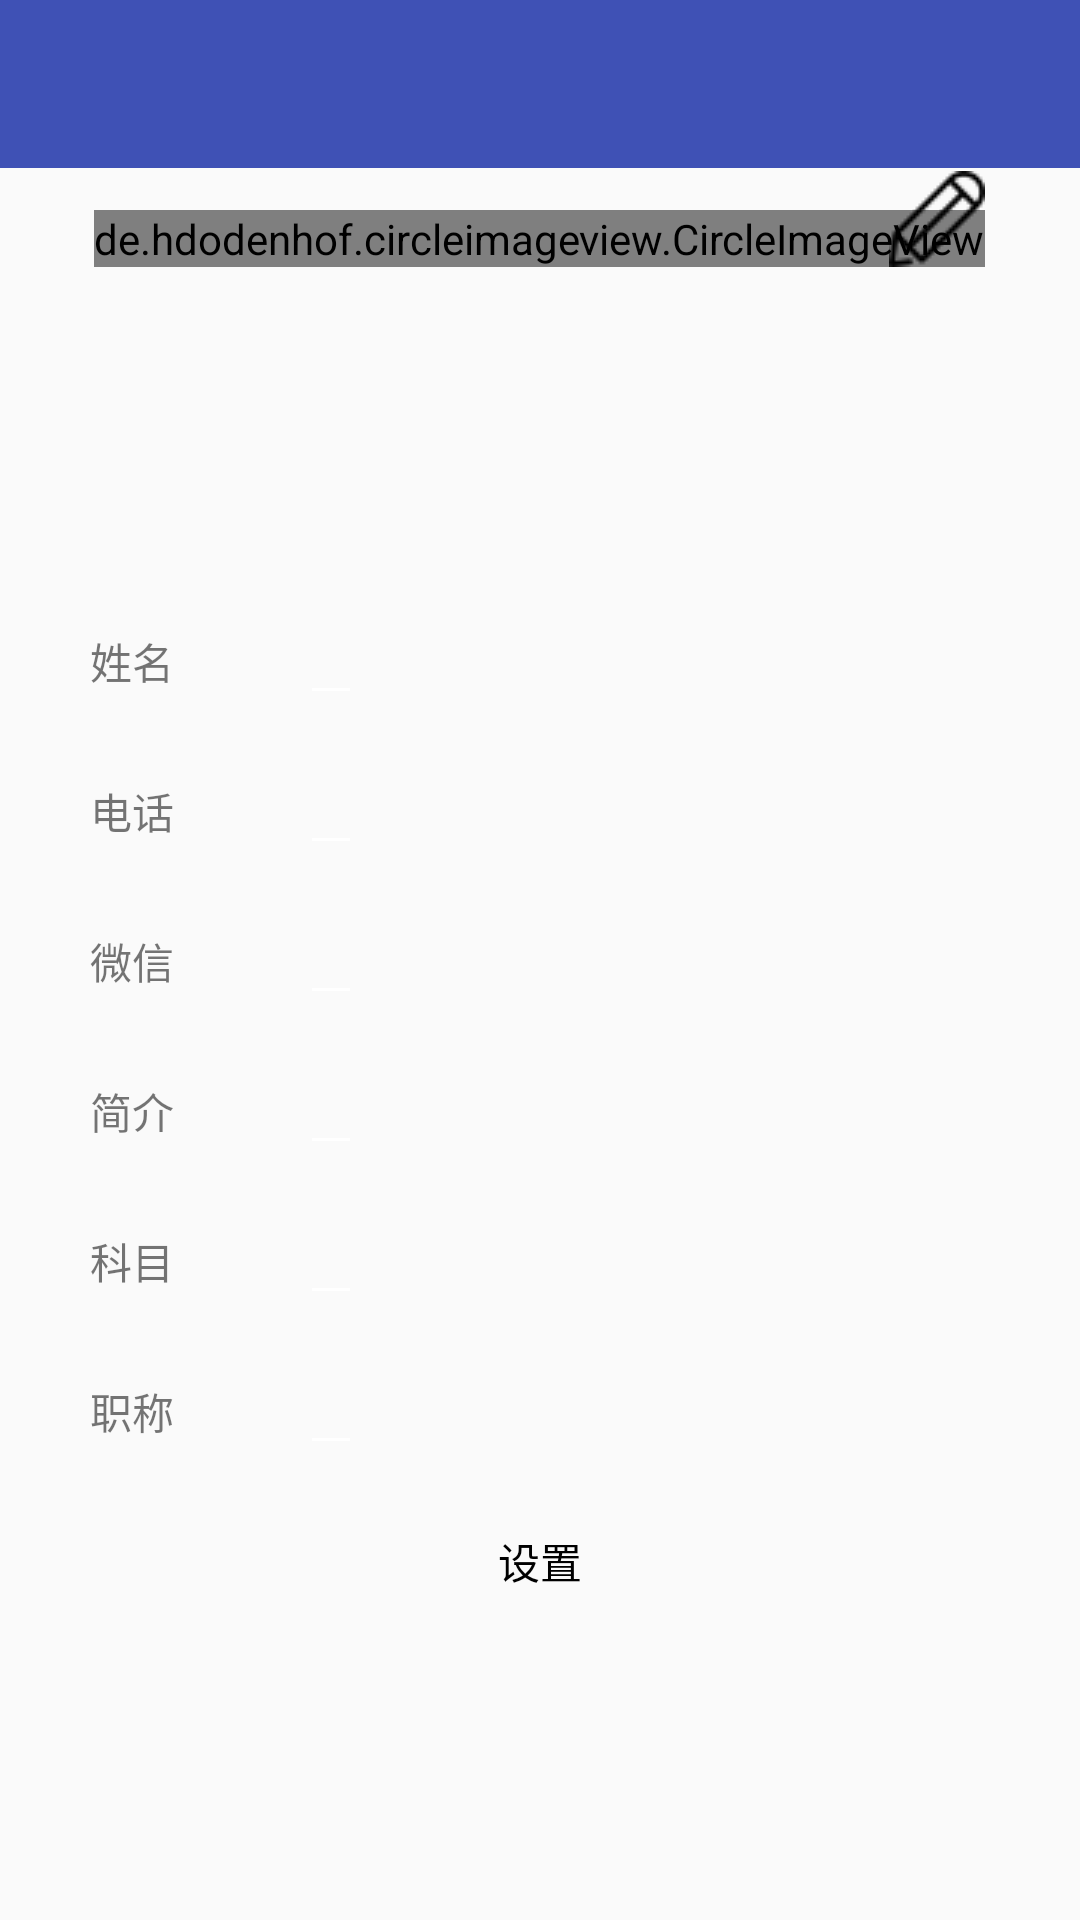

Layout XML and referenced resources for this Android screen:
<!-- AndroidManifest.xml: application theme AppTheme -->
<!-- res/layout/activity_user_profile.xml -->
<?xml version="1.0" encoding="utf-8"?>
<RelativeLayout
    xmlns:android="http://schemas.android.com/apk/res/android"
    android:layout_width="match_parent"
    android:layout_height="match_parent">
  <include
    layout="@layout/view_toolbar"/>

    <de.hdodenhof.circleimageview.CircleImageView
        android:id="@+id/iv_avatar"
        android:layout_width="wrap_content"
        android:layout_height="wrap_content"
        android:layout_centerHorizontal="true"
        android:layout_marginTop="70dp"
        android:src="@drawable/ic_launcher_background" />

    <ImageView
        android:id="@+id/iv_edit"
        android:layout_width="wrap_content"
        android:layout_height="wrap_content"
        android:layout_alignEnd="@+id/iv_avatar"
        android:layout_alignBottom="@+id/iv_avatar"
        android:src="@drawable/ic_edit" />

    <ScrollView
        android:id="@+id/scrollView"
        android:layout_marginTop="200dp"
        android:layout_width="match_parent"
        android:layout_height="wrap_content">
        <RelativeLayout
            android:layout_width="match_parent"
            android:layout_height="wrap_content">

            <TextView
                android:layout_marginTop="10dp"
                android:id="@+id/tv_name"
                android:layout_marginLeft="30dp"
                android:text="姓名"
                android:layout_width="wrap_content"
                android:layout_height="wrap_content" />

            <EditText
                android:id="@+id/edt_name"
                android:layout_alignBaseline="@+id/tv_name"
                android:layout_width="wrap_content"
                android:layout_height="wrap_content"
                android:layout_marginLeft="100dp" />


            <TextView
                android:id="@+id/tv_tel"
                android:layout_marginTop="60dp"
                android:layout_marginLeft="30dp"
                android:text="电话"
                android:layout_width="wrap_content"
                android:layout_height="wrap_content" />

            <EditText
                android:id="@+id/edt_tel"
                android:layout_width="wrap_content"
                android:layout_height="wrap_content"
                android:layout_below="@+id/edt_name"
                android:layout_alignBaseline="@+id/tv_tel"
                android:layout_marginLeft="100dp" />



            <TextView
                android:id="@+id/tv_wechat"
                android:layout_marginTop="110dp"
                android:layout_marginLeft="30dp"
                android:text="微信"
                android:layout_width="wrap_content"
                android:layout_height="wrap_content" />

            <EditText
                android:id="@+id/edt_wechat"
                android:layout_width="wrap_content"
                android:layout_height="wrap_content"
                android:layout_below="@+id/edt_name"
                android:layout_alignBaseline="@+id/tv_wechat"
                android:layout_marginLeft="100dp" />

            <TextView
                android:id="@+id/tv_intro"
                android:layout_marginTop="160dp"
                android:layout_marginLeft="30dp"
                android:text="简介"
                android:layout_width="wrap_content"
                android:layout_height="wrap_content" />

            <EditText
                android:id="@+id/edt_intro"
                android:layout_width="wrap_content"
                android:layout_height="wrap_content"
                android:layout_below="@+id/edt_name"
                android:layout_alignBaseline="@+id/tv_intro"
                android:layout_marginLeft="100dp" />


            <TextView
                android:id="@+id/tv_subject"
                android:layout_marginTop="210dp"
                android:layout_marginLeft="30dp"
                android:text="科目"
                android:layout_width="wrap_content"
                android:layout_height="wrap_content" />

            <EditText
                android:id="@+id/edt_subject"
                android:layout_width="wrap_content"
                android:layout_height="wrap_content"
                android:layout_below="@+id/edt_name"
                android:layout_alignBaseline="@+id/tv_subject"
                android:layout_marginLeft="100dp" />


            
            <TextView
                android:id="@+id/tv_title"
                android:layout_marginTop="260dp"
                android:layout_marginLeft="30dp"
                android:text="职称"
                android:layout_width="wrap_content"
                android:layout_height="wrap_content" />

            <EditText
                android:id="@+id/edt_title"
                android:layout_width="wrap_content"
                android:layout_height="wrap_content"
                android:layout_below="@+id/edt_name"
                android:layout_alignBaseline="@+id/tv_title"
                android:layout_marginLeft="100dp" />


            
            <TextView
                android:layout_centerHorizontal="true"
                android:id="@+id/tv_setting"
                android:textColor="@color/black"
                android:layout_marginTop="310dp"
                android:layout_marginLeft="30dp"
                android:text="设置"
                android:layout_width="wrap_content"
                android:layout_height="wrap_content" />
        </RelativeLayout>




    </ScrollView>




</RelativeLayout>
<!-- res/layout/view_toolbar.xml (included above) -->
<?xml version="1.0" encoding="utf-8"?>
<LinearLayout xmlns:android="http://schemas.android.com/apk/res/android"
    android:orientation="vertical"
    android:background="@color/colorPrimary"
    android:layout_width="match_parent"
    android:layout_height="56dp">

  <android.support.v7.widget.Toolbar
      android:id="@+id/toolbar"
      android:layout_width="match_parent"
      android:layout_height="wrap_content">

      <TextView
          android:id="@+id/tv_title"
          android:maxLines="1"
          android:textSize="20sp"
          android:layout_width="wrap_content"
          android:layout_height="wrap_content" />

  </android.support.v7.widget.Toolbar>

</LinearLayout>
<!-- resources referenced by this layout -->
<resources>
  <color name="black">#000000</color>
  <color name="colorPrimary">#3F51B5</color>
  <!-- drawable ic_edit: png bitmap (drawable, 663 bytes) -->
  <style name="AppTheme" parent="Theme.AppCompat.Light.NoActionBar">
      
      <item name="colorPrimary">@color/colorPrimary</item>
      <item name="colorPrimaryDark">@color/colorPrimaryDark</item>
      <item name="colorAccent">@color/colorAccent</item>
      
      <item name="android:textColorSecondary">@android:color/white</item>
    </style>
  <color name="colorPrimaryDark">#303F9F</color>
  <color name="colorAccent">#FF4081</color>
</resources>
